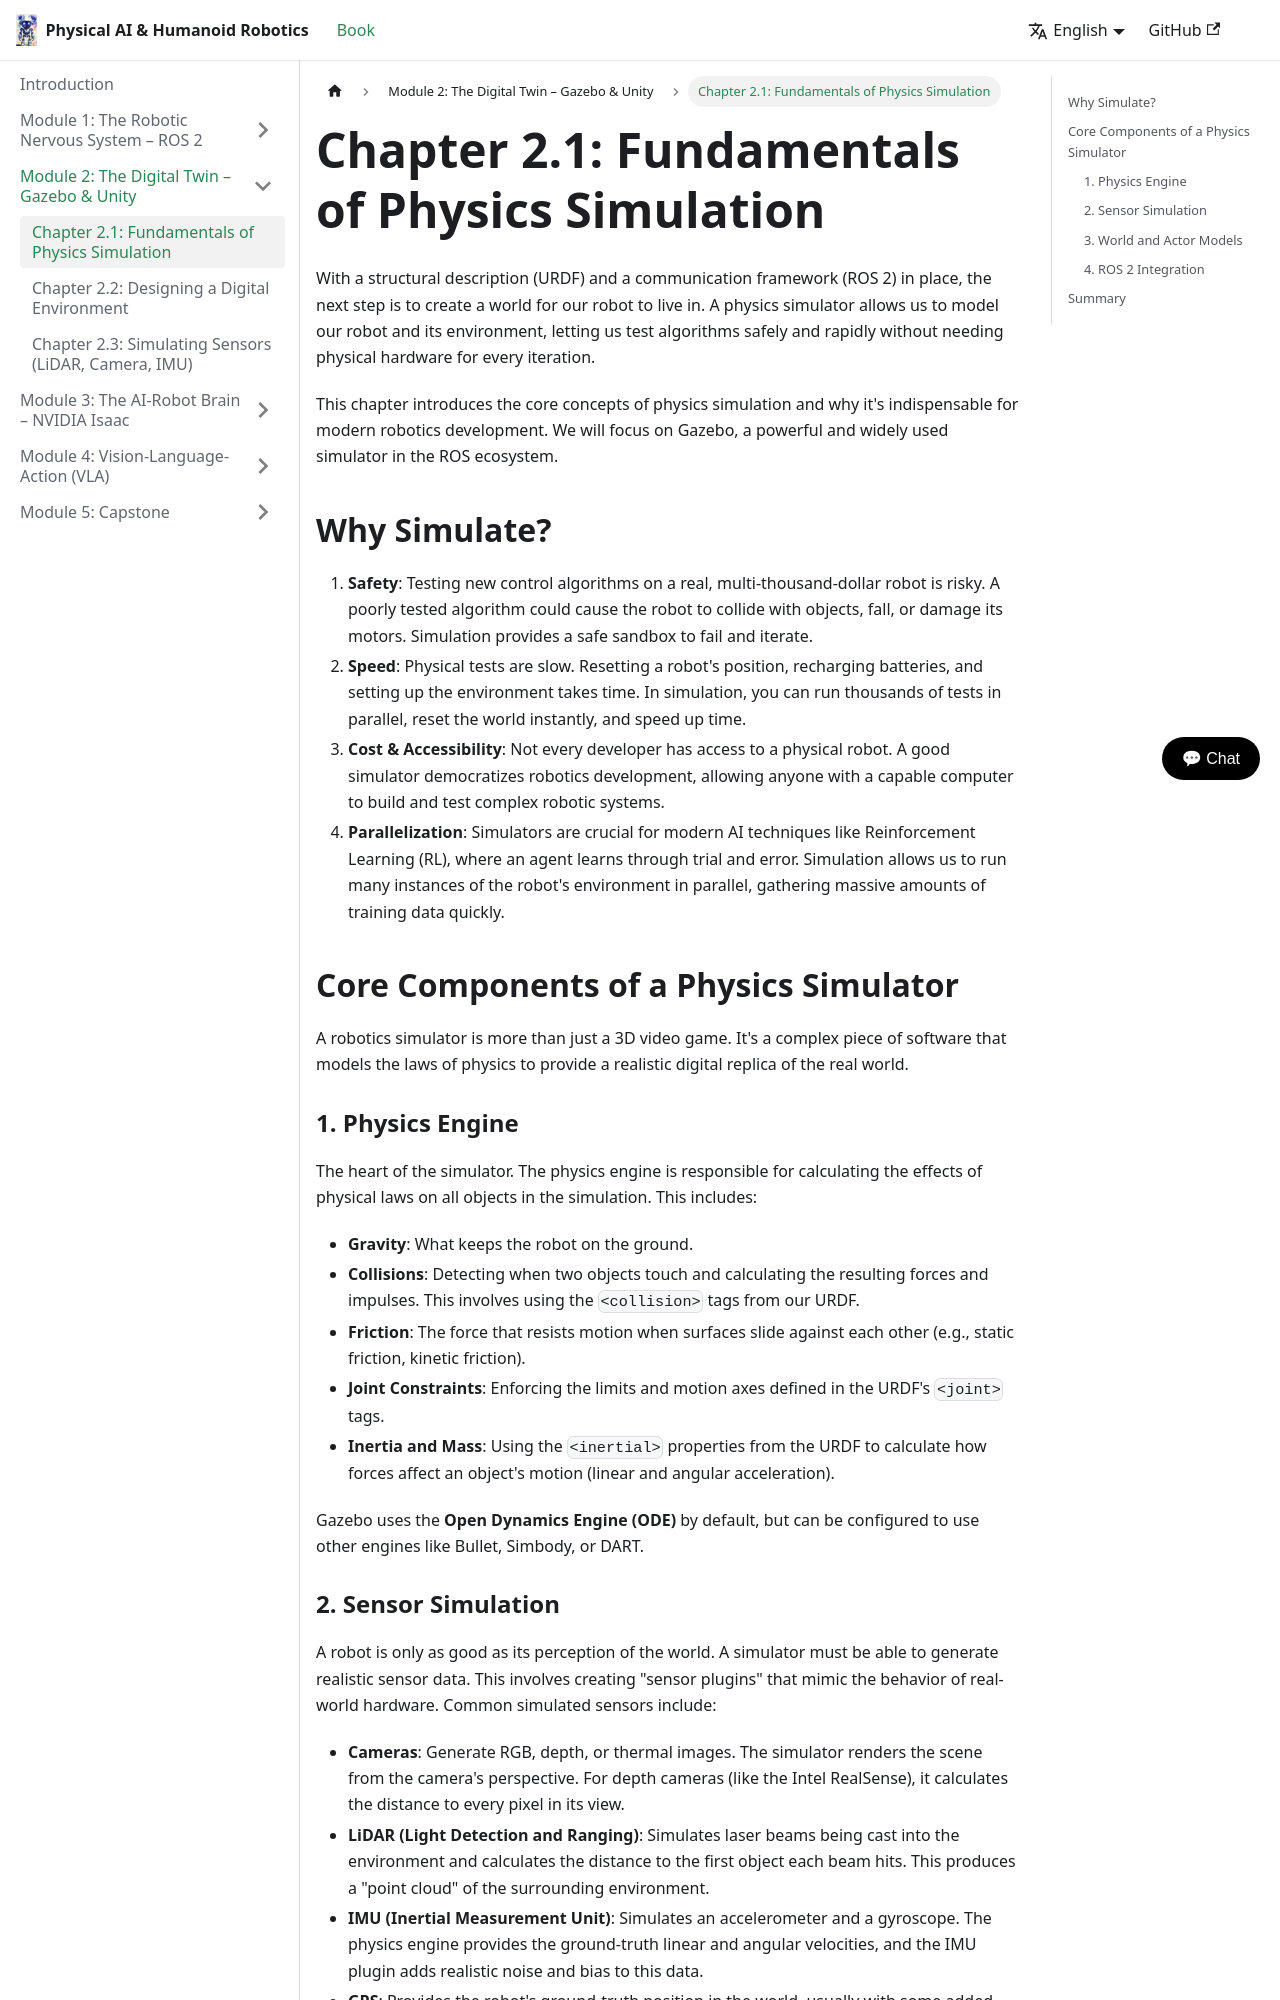

repository: Zaibunis/Physical-AI-Humanoid-Robotics-Textbook · page: docs/simulation/physics/index.html · generator: docusaurus

---
sidebar_position: 1
---

# Chapter 2.1: Fundamentals of Physics Simulation

With a structural description (URDF) and a communication framework (ROS 2) in place, the next step is to create a world for our robot to live in. A physics simulator allows us to model our robot and its environment, letting us test algorithms safely and rapidly without needing physical hardware for every iteration.

This chapter introduces the core concepts of physics simulation and why it's indispensable for modern robotics development. We will focus on Gazebo, a powerful and widely used simulator in the ROS ecosystem.

## Why Simulate?

1.  **Safety**: Testing new control algorithms on a real, multi-thousand-dollar robot is risky. A poorly tested algorithm could cause the robot to collide with objects, fall, or damage its motors. Simulation provides a safe sandbox to fail and iterate.
2.  **Speed**: Physical tests are slow. Resetting a robot's position, recharging batteries, and setting up the environment takes time. In simulation, you can run thousands of tests in parallel, reset the world instantly, and speed up time.
3.  **Cost & Accessibility**: Not every developer has access to a physical robot. A good simulator democratizes robotics development, allowing anyone with a capable computer to build and test complex robotic systems.
4.  **Parallelization**: Simulators are crucial for modern AI techniques like Reinforcement Learning (RL), where an agent learns through trial and error. Simulation allows us to run many instances of the robot's environment in parallel, gathering massive amounts of training data quickly.

## Core Components of a Physics Simulator

A robotics simulator is more than just a 3D video game. It's a complex piece of software that models the laws of physics to provide a realistic digital replica of the real world.

### 1. Physics Engine

The heart of the simulator. The physics engine is responsible for calculating the effects of physical laws on all objects in the simulation. This includes:

-   **Gravity**: What keeps the robot on the ground.
-   **Collisions**: Detecting when two objects touch and calculating the resulting forces and impulses. This involves using the `<collision>` tags from our URDF.
-   **Friction**: The force that resists motion when surfaces slide against each other (e.g., static friction, kinetic friction).
-   **Joint Constraints**: Enforcing the limits and motion axes defined in the URDF's `<joint>` tags.
-   **Inertia and Mass**: Using the `<inertial>` properties from the URDF to calculate how forces affect an object's motion (linear and angular acceleration).

Gazebo uses the **Open Dynamics Engine (ODE)** by default, but can be configured to use other engines like Bullet, Simbody, or DART.
